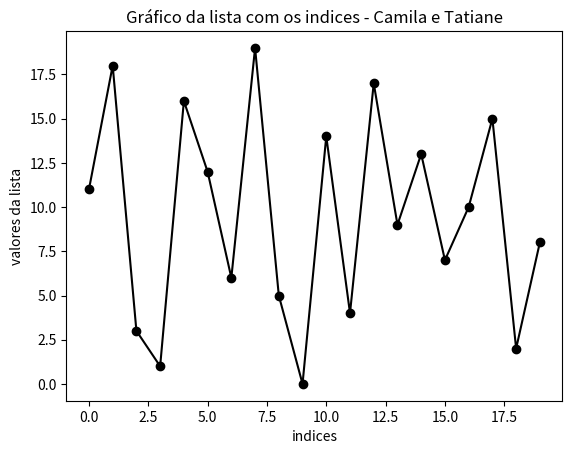

Python code for this plot: (Note: this script raises an exception after producing the figure.)
# Esse progama organiza as cartas em ordem numerica
cartas = [11, 18, 3, 1, 16, 12, 6, 19, 5, 0, 14, 4, 17, 9, 13, 7, 10, 15, 2, 8] # sao os termos 

N = 20 # numero de termos 

# i e j sao as posicoes dos elementos (termos), ou seja, as cartas em si. 
# iniciando em i, especificamos o range (intervalo), entre a primeira posicao (0), e a ultima (N-1), 
# em um intervalo de 1 em 1 (ou seja, para cada elemento).
# ja em j, iniciamos com i+1, pois o termo da primeira posicao ja foi indicado pelo primeiro "for i..."
# cada "for" serve para testar se "cartas[i] e maior que cartas[j]; em seguida, comecamos o teste:

for i in range(0, N - 1, 1): # encontrando a posicao dos termos na lista
    for j in range(i + 1, N, 1): # encontrando a posicao dos termos em j
        if cartas[i] > cartas[j]: # realizando o teste
            temp = cartas[i]
            cartas[i] = cartas[j]
            cartas[j] = temp

# se cartas[i] for maior que cartas[j], ou seja, se o primeiro termo for maior que o segundo, sera montada uma 
# nova variavel chamada temp para todo i maior que j.

print(cartas) # mostra as cartas organizadas em ordem numerica, depois do teste. 


print("Resultado do programa:", cartas) #mostra o resultado do programa, ou seja, organiza os numeros em ordem crescente

#agora, vamos selecionar os 5 maiores e os 5 menores valores:

#5 primeiros elementos:
primeiros_elementos=cartas[0:5:1]

#5 ultimos elementos:
#para selecionar os 5 ultimos: N e o numero de elementos; e 0 e o primeiro elemento. Entao, o ultimo sera N-1.
#portanto, o decimo quinto elemento sera N-6.

ultimos_elementos=cartas[N-6:N-1:1]

#para imprimir: 
print("5 primeiros elementos:", primeiros_elementos)
print("5 ultimos elementos", ultimos_elementos)





#modificando o programa para iniciar a tarefa 2:

#criando listas para eixo x e y:
#eixo x (indice):

indices=[0, 1, 2 , 3, 4, 5, 6, 7, 8, 9, 10, 11, 12, 13, 14, 15, 16, 17, 18, 19]

#eixo y(valores):
lista = [11, 18, 3, 1, 16, 12, 6, 19, 5, 0, 14, 4, 17, 9, 13, 7, 10, 15, 2, 8] 


#para plotar graficos e figuras:

#precisa-se importar a biblioteca matplotlib no python para termos ferramentas que tenham funcoes para criar e editar graficos.
#como colocar titulos, alterar fonte, linhas, etc.

import matplotlib.pyplot as plt

#primeiro, precisamos criar uma figura (vazia)
plt.figure()

#para plotar os valores:
plt.plot(indices,lista,'-ok') #o que esta escrito entre aspas, no final, e o que indica o tipo de linha e de pontos que queremos usar
# 'o' permite que crie bolinhas nos indices e 'k' seleciona a cor preta. ja o '-' indica que quero uma linha continua.


#para colocar titulo no grafico
plt.title('Gráfico da lista com os indices - Camila e Tatiane')
#para colocar titulo no iexo x:
plt.xlabel('indices')
#para o eixo y:
plt.ylabel('valores da lista')

#para mostrar a figura
plt.show()

#para salvar na pasta fig:

plt.savefig("fig/bubble-inicio.png")
plt.close()

#na pratica 1, encontramos um modo de organizar essa lista em ordem crescente. (se encontra na linha 12 desse script)
#essa lista organizada se chama cartas.

#agora, vamos criar um grafico com a lista organizada e os indices

#criando a figura:
plt.figure()

#valores (mesmo do anterior, mas trocamos 'lista' por 'cartas':
plt.plot(indices,cartas,'-ok')


#para colocar titulo no grafico
plt.title('Gráfico da lista (organizada) com os indices - Camila e Tatiane')
#para colocar titulo no iexo x:
plt.xlabel('indices')
#para o eixo y:
plt.ylabel('valores')

#mostrando a figura
plt.show()

#para salvar na pasta fig:

plt.savefig("fig/bubble-fim.png")
plt.close()
